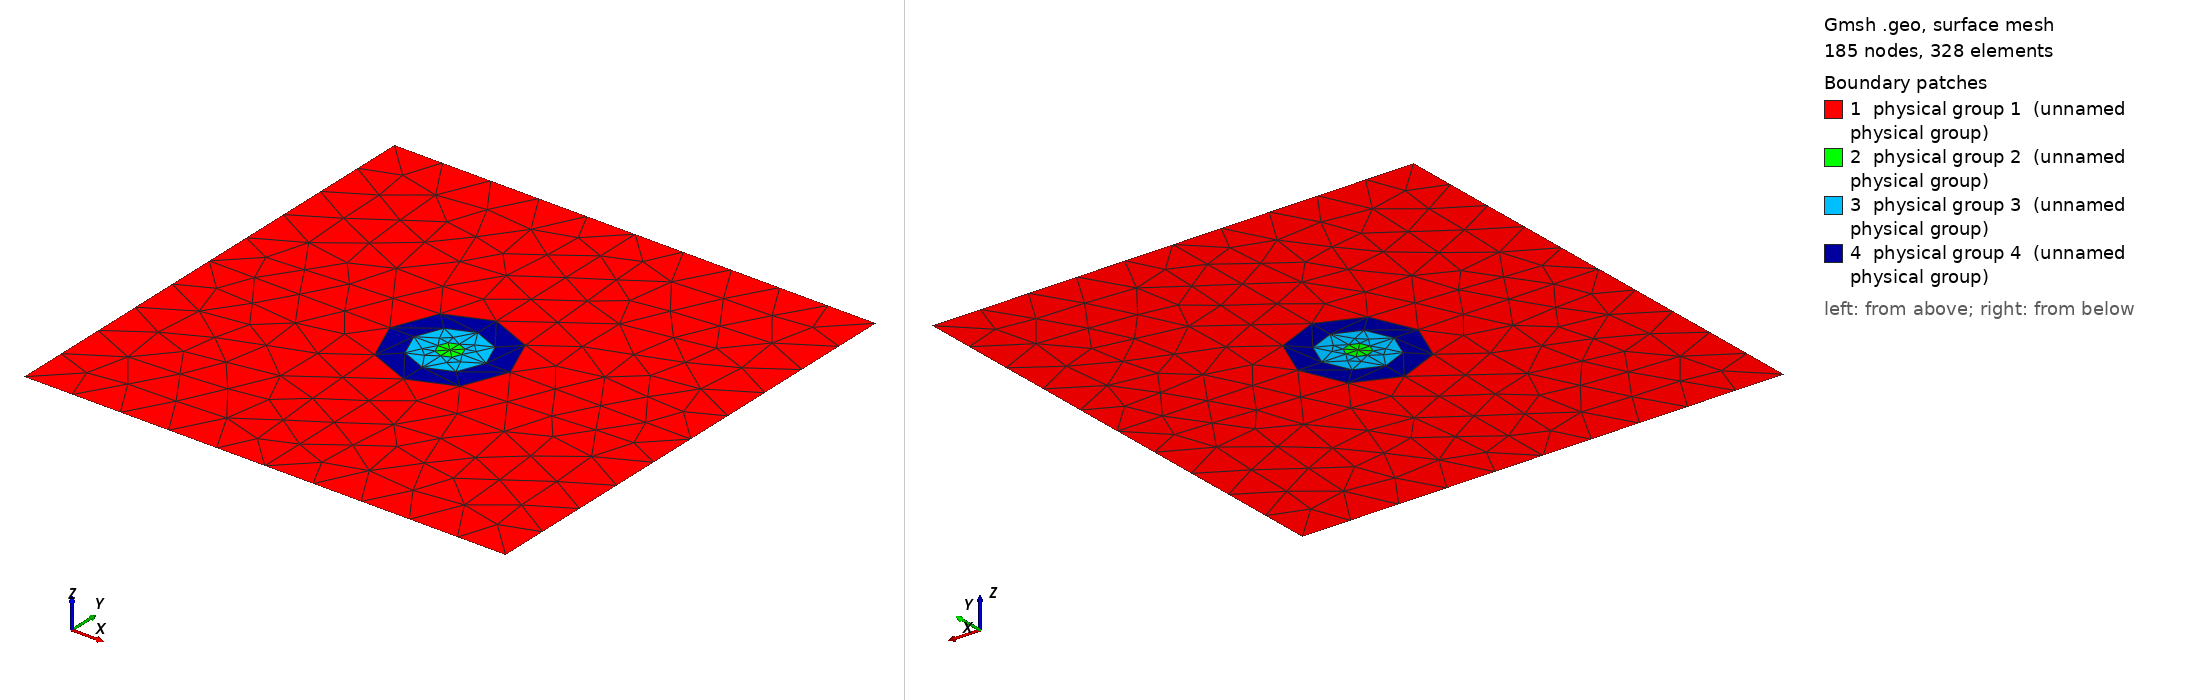

Gmsh geometry script, surface-meshed: 185 nodes, 328 surface elements. Boundary patches (legend numbers): 1 physical group 1 (unnamed physical group), 2 physical group 2 (unnamed physical group), 3 physical group 3 (unnamed physical group), 4 physical group 4 (unnamed physical group). Left view from above one corner, right view from below the opposite corner. Legend entries are the model's physical surfaces. The drawing asked Gmsh for element sizes between 1% and 20% of the model's largest extent; the script's own settings can give other sizes.

=== onion3_msh_template.geo (drawn) ===
// Template mesh geometry file for a three layer concentric circle
// structure plus surrounding background material.

// Force Gmsh to use legacy msh file format v2
Mesh.MshFileVersion = 2.2;

d = 1; // grating period
dx_in_nm = 2000;
dy_in_nm = 2000;
dy = dy_in_nm/dx_in_nm;
a1 = 100;
a2 = 100;
a3 = 100;

a1r = a1/2; // Radius of central rod
scale = d/dx_in_nm;

rad1 = a1r * scale;
rad2 = (a1r+a2)*scale;
rad3 = (a1r+a2+a3)*scale;

lc = 0.1; // 0.501 0.201 0.0701;
lc_refine_1 = lc/1; // on cylinder surfaces
lc_refine_2 = lc/1; // cylinder1 surfaces

hx = d;
hy = dy; // Thickness: square profile => hy=d

x0 = -dy/2;
y0 = dy/2;

//Box part a 
Point(1) = {x0,    y0,    0, lc};         // NW
Point(2) = {x0,    y0-hy, 0, lc};         // SW
Point(3) = {x0+hx, y0-hy, 0, lc};         // SE
Point(4) = {x0+hx, y0,    0,lc};          // NE

//Box part b 
Point(6) = {x0+hx/2, y0,      0, lc};     // N
Point(7) = {x0,      y0-hy/2, 0, lc};     // W
Point(8) = {x0+hx/2, y0-hy,   0, lc};     // S
Point(9) = {x0+hx,   y0-hy/2, 0, lc};     // E 

// Circle 1 vertices
Point(10) = {x0+hx/2,      y0-hy/2,      0, lc_refine_2};   // Center
Point(11) = {x0+hx/2,      y0-hy/2+rad1, 0, lc_refine_2};   // N
Point(12) = {x0+hx/2-rad1, y0-hy/2,      0, lc_refine_2};   // W
Point(13) = {x0+hx/2,      y0-hy/2-rad1, 0, lc_refine_2};   // S
Point(14) = {x0+hx/2+rad1, y0-hy/2,      0, lc_refine_2};   // E

//Circle 2 vertices
Point(21) = {x0+hx/2,      y0-hy/2+rad2, 0, lc_refine_2};   // N
Point(22) = {x0+hx/2-rad2, y0-hy/2,      0, lc_refine_2};   // W
Point(23) = {x0+hx/2,      y0-hy/2-rad2, 0, lc_refine_2};   // S
Point(24) = {x0+hx/2+rad2, y0-hy/2,      0, lc_refine_2};   // E

//Circle 3 vertices
Point(31) = {x0+hx/2,      y0-hy/2+rad3, 0, lc_refine_1};   // N
Point(32) = {x0+hx/2-rad3, y0-hy/2,      0, lc_refine_1};   // W  
Point(33) = {x0+hx/2,      y0-hy/2-rad3, 0, lc_refine_1};   // S
Point(34) = {x0+hx/2+rad3, y0-hy/2,      0, lc_refine_1};   // E

// Outer Box
Line(1) = {1,6};  // top left
Line(2) = {6,4};  // top right
Line(3) = {2,8};  // bottom left
Line(4) = {8,3};  // bottom right
Line(5) = {1,7};  // left upper
Line(6) = {7,2};  // left lower
Line(7) = {4,9};  // right upper
Line(8) = {9,3};  // right lower

//Circle 1 radii 
Line(11) = {11,10};  // N
Line(12) = {12,10};  // W
Line(13) = {10,13};  // S
Line(14) = {10,14};  // E

//Circle 2 radii
Line(21) = {11,21}; // N
Line(22) = {12,22}; // W
Line(23) = {13,23}; // S
Line(24) = {14,24}; // E

//Circle 3 radii
Line(31) = {21,31}; // N
Line(32) = {22,32}; // W
Line(33) = {23,33}; // S
Line(34) = {24,34}; // E

// Box to outer circle
Line(2001) = {6,31}; //N
Line(2002) = {7,32}; //W
Line(2003) = {33,8}; //S
Line(2004) = {34,9}; //E

//Circle 1
Ellipsis(211) = {14,10,11,11};  //NE
Ellipsis(212) = {11,10,12,12};  //NW
Ellipsis(213) = {12,10,13,13};  //SW
Ellipsis(214) = {13,10,14,14};  //SE

//Circle 2
Ellipsis(221) = {24,10,21,21};  //NE
Ellipsis(222) = {21,10,22,22};  //NW
Ellipsis(223) = {22,10,23,23};  //SW
Ellipsis(224) = {23,10,24,24};  //SE

//Circle 3
Ellipsis(231) = {34,10,31,31};  //NE
Ellipsis(232) = {31,10,32,32};  //NW
Ellipsis(233) = {32,10,33,33};  //SW
Ellipsis(234) = {33,10,24,34};  //SE


//
//Surfaces 
//

// Sectors circle 1
Line Loop(511) = {11, 14, 211};  //NE
Plane Surface(516) = {511};
Line Loop(512) = {212, 12, -11}; //NW 
Plane Surface(517) = {512};
Line Loop(513) = {13, -213, 12}; //SW
Plane Surface(518) = {513};
Line Loop(514) = {14, -214, -13}; //SE
Plane Surface(519) = {514};

//Sectors circle 2
Line Loop(521) = {211, 21, -221, -24};  //NE
Plane Surface(526) = {521};
Line Loop(522) = {222, -22, -212, 21};  //NW
Plane Surface(527) = {522};
Line Loop(523) = {23, -223, -22, 213};  //SW
Plane Surface(528) = {523};
Line Loop(524) = {214, 24, -224, -23};  //SE
Plane Surface(529) = {524};

//Sectors circle 3
Line Loop(531) = {221, 31, -231, -34};  //NE
Plane Surface(536) = {531};
Line Loop(532) = {232, -32, -222, 31};  //NW
Plane Surface(537) = {532};
Line Loop(533) = {33, -233, -32, 223};  //SW
Plane Surface(538) = {533};
Line Loop(534) = {224, 34, -234, -33};  //SE
Plane Surface(539) = {534};


// Outer circle to boundary surfaces
Line Loop(501) = {2001, -231, 2004, -7, -2}; //NE
Plane Surface(506) = {501};
Line Loop(502) = {232, -2002, -5, 1, 2001};  //NW
Plane Surface(507) = {502};
Line Loop(503) = {2003, -3, -6, 2002, 233};   //SW
Plane Surface(508) = {503};
Line Loop(504) = {2004, 8, -4, -2003, 234};  //SE
Plane Surface(509) = {504};

//
//Physical features
//

// Outer boundary
Physical Line(1) = {1,2};  // Top
Physical Line(2) = {3,4};  // Bottom
Physical Line(3) = {5,6};  // Left
Physical Line(4) = {7,8};  // Right

Physical Surface(1) = {507,506,509,508};     //Outer region
Physical Surface(2) = {517, 516, 519, 518};  //Circle 1
Physical Surface(3) = {527, 526, 529, 528}; // Circle 2
Physical Surface(4) = {537, 536, 539, 538}; // Circle 2
